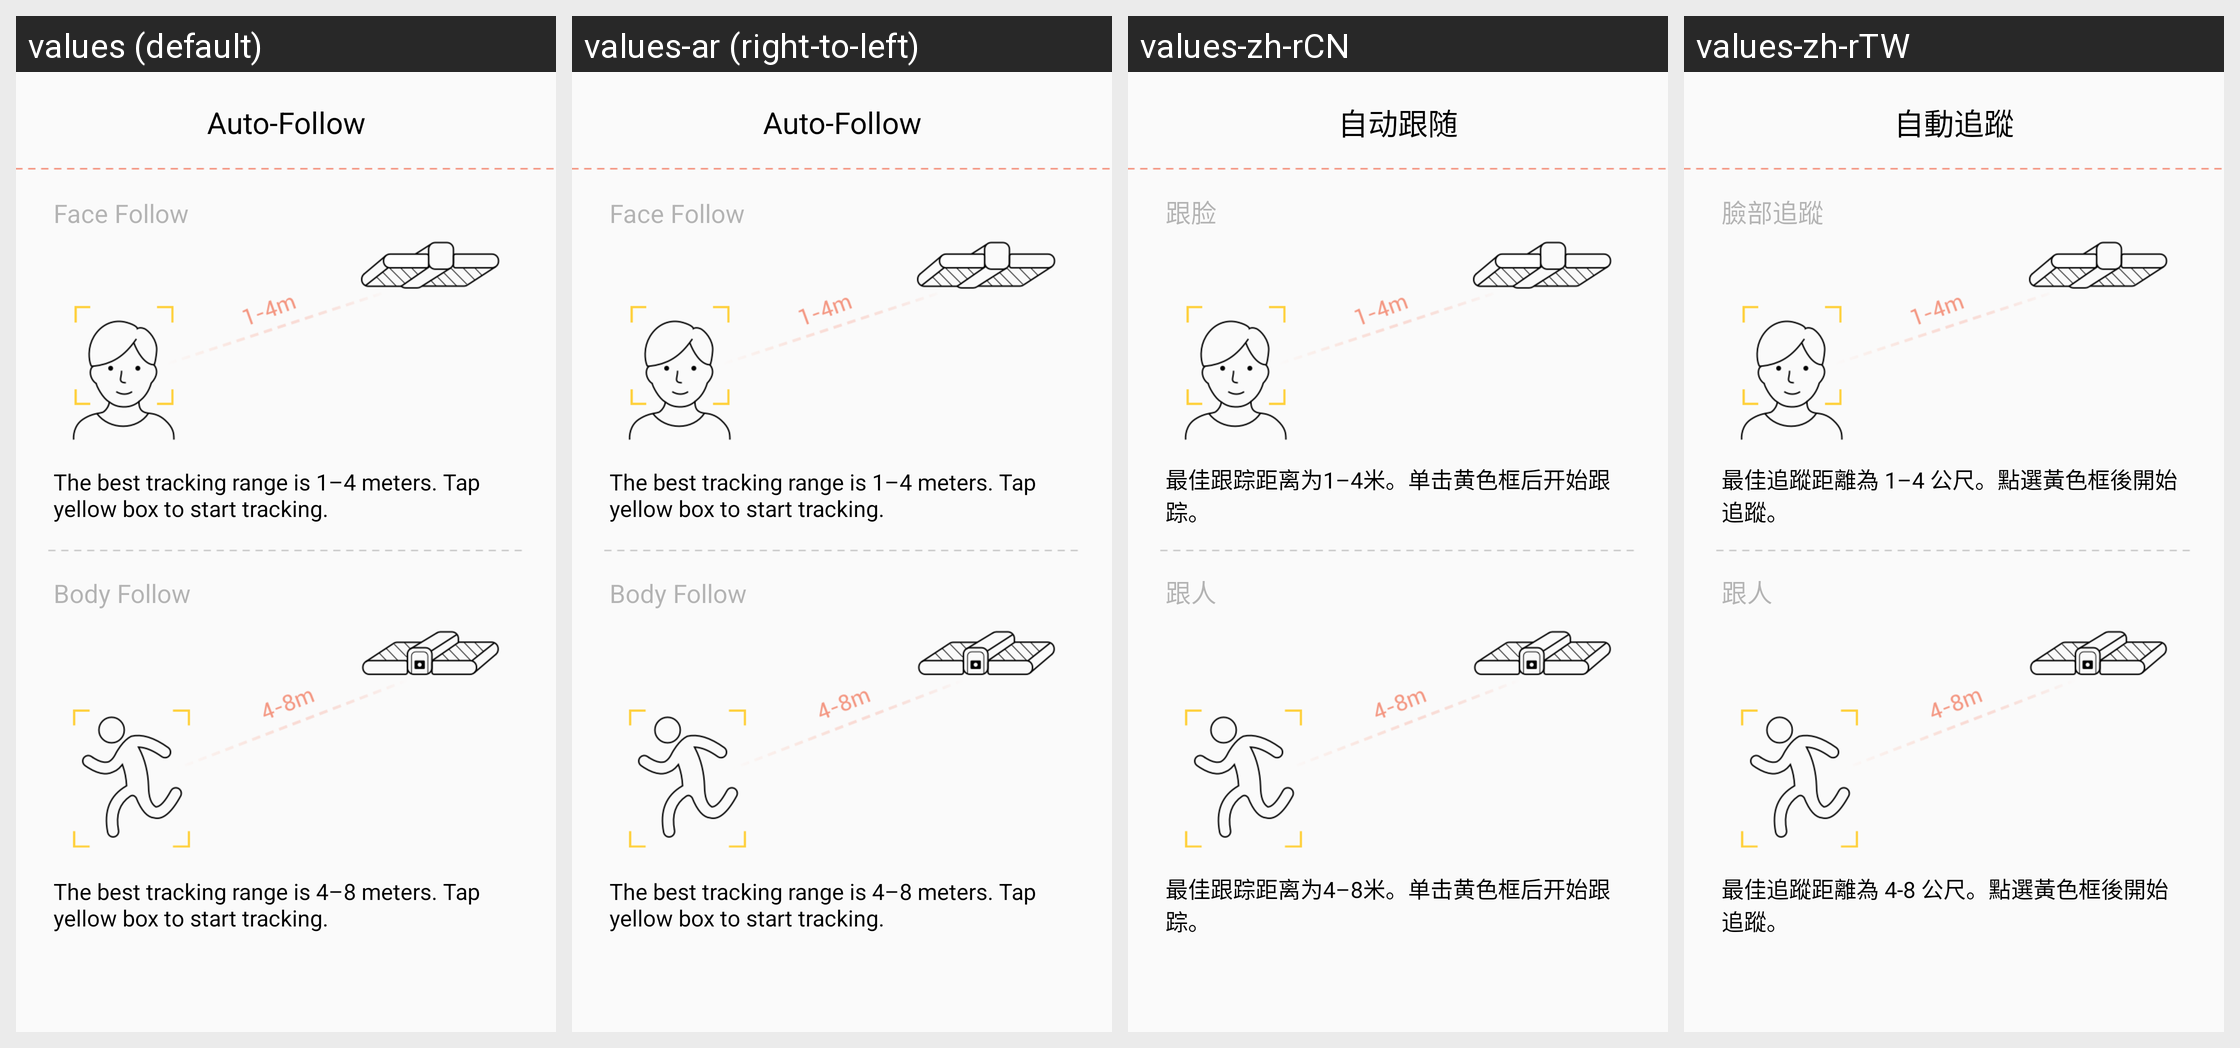

For this localized Android screen grid, give each drawn string resource with its value in every locale shown.
Android screen res/layout/layout_tutorial_page4.xml rendered under 4 locales, left to right: values (default), values-ar (right-to-left), values-zh-rCN, values-zh-rTW. Device: Nexus 5 (rendered at 1080×1920; each locale shown at half size, 540×960, under a caption strip naming it); theme AppTheme.
Other locales in the repository, not shown: values-af, values-bg, values-bn, values-bn-rBD, values-ca, values-cs, values-da, values-de, values-de-rDE, values-el, values-en-rGB, values-es, values-es-rES, values-fa, values-fi, values-fr, values-fr-rFR, values-gu, values-hi, values-hr, values-hu, values-in, values-it, values-it-rIT, values-iw, values-ja, values-ja-rJP, values-kn, values-ko, values-mr, values-ms, values-nb, values-nl, values-nl-rNL, values-pl, values-pt, values-pt-rPT, values-ro, values-ru, values-ru-rRU, values-sk, values-sr, values-sv, values-ta, values-th, values-tl, values-tr, values-uk, values-ur, values-vi, values-zh-rHK.
Strings drawn on this screen, with the default value and each locale's value (text and hints the layout hard-codes, and strings that could not be matched under every locale, appear in the picture but are not listed):

tutorial_page_4_title
  values: Auto-Follow
  values-ar: Auto-Follow  [not translated; the default value is used]
  values-zh-rCN: 自动跟随
  values-zh-rTW: 自動追蹤

tutorial_page_4_desc1
  values: Face Follow
  values-ar: Face Follow  [not translated; the default value is used]
  values-zh-rCN: 跟脸
  values-zh-rTW: 臉部追蹤

tutorial_page_4_txt1
  values: The best tracking range is 1–4 meters. Tap yellow box to start tracking.
  values-ar: The best tracking range is 1–4 meters. Tap yellow box to start tracking.  [not translated; the default value is used]
  values-zh-rCN: 最佳跟踪距离为1–4米。单击黄色框后开始跟踪。
  values-zh-rTW: 最佳追蹤距離為 1–4 公尺。點選黃色框後開始追蹤。

tutorial_page_4_desc2
  values: Body Follow
  values-ar: Body Follow  [not translated; the default value is used]
  values-zh-rCN: 跟人
  values-zh-rTW: 跟人

tutorial_page_4_txt2
  values: The best tracking range is 4–8 meters. Tap yellow box to start tracking.
  values-ar: The best tracking range is 4–8 meters. Tap yellow box to start tracking.  [not translated; the default value is used]
  values-zh-rCN: 最佳跟踪距离为4–8米。单击黄色框后开始跟踪。
  values-zh-rTW: 最佳追蹤距離為 4-8 公尺。點選黃色框後開始追蹤。
